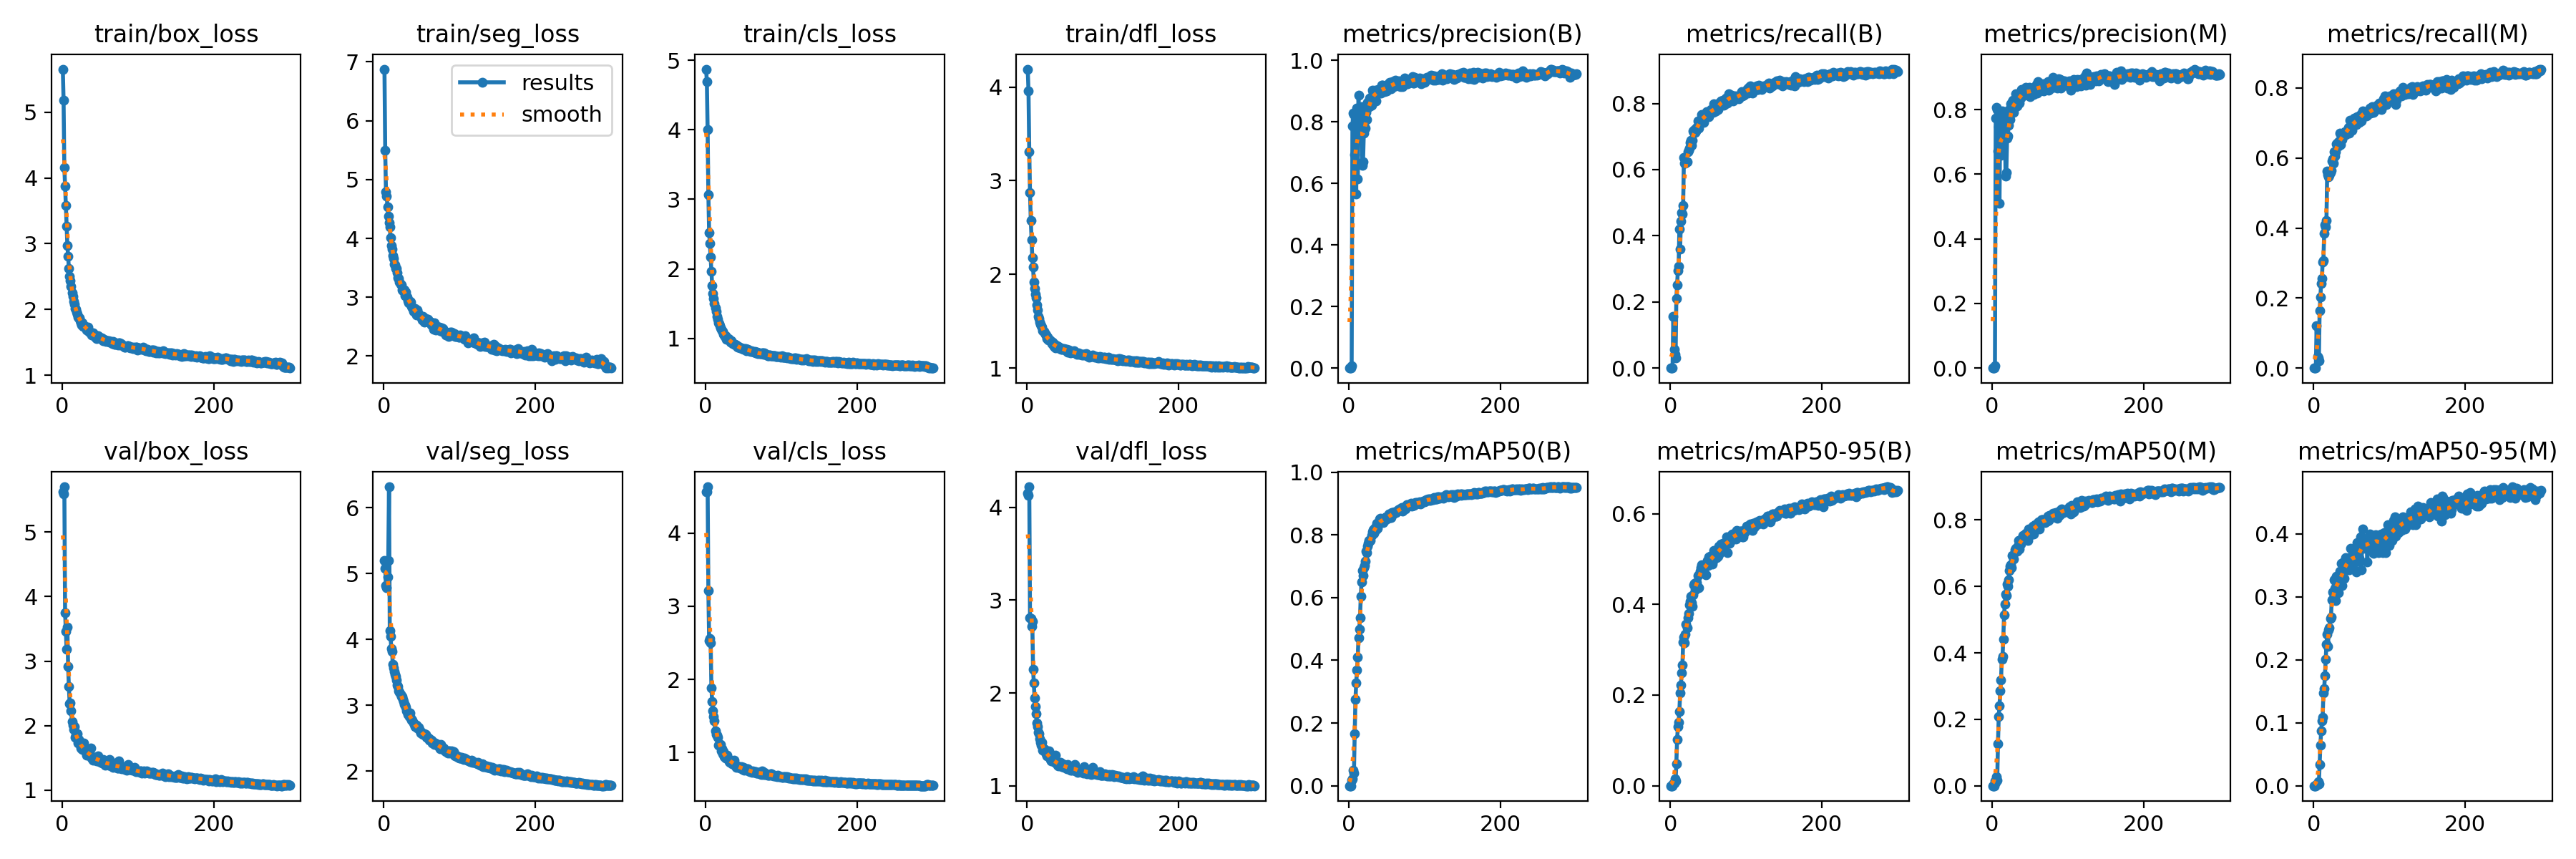

Source data for this figure (header and first rows):
epoch, time, train/box_loss, train/seg_loss, train/cls_loss, train/dfl_loss, metrics/precision(B), metrics/recall(B), metrics/mAP50(B), metrics/mAP50-95(B), metrics/precision(M), metrics/recall(M), metrics/mAP50(M), metrics/mAP50-95(M), val/box_loss, val/seg_loss, val/cls_loss, val/dfl_loss, lr/pg0, lr/pg1, lr/pg2
1, 24.13, 5.655, 6.876, 4.873, 4.192, 0, 0, 0, 0, 0, 0, 0, 0, 5.623, 5.199, 4.571, 4.153, 0.0003111, 0.0003111, 0.0003111
2, 46.04, 5.177, 5.494, 4.695, 3.957, 0, 0, 0, 0, 0, 0, 0, 0, 5.597, 5.085, 4.564, 4.131, 0.0006312, 0.0006312, 0.0006312
3, 67.26, 4.159, 4.789, 4.004, 3.309, 0, 0, 0, 0, 0, 0, 0, 0, 5.702, 4.815, 4.635, 4.222, 0.0009492, 0.0009492, 0.0009492
4, 88.64, 3.88, 4.718, 3.07, 2.871, 0.00845, 0.1557, 0.01848, 0.00406, 0.00653, 0.1202, 0.01439, 0.0024, 3.753, 4.791, 3.213, 2.812, 0.0011, 0.0011, 0.0011
5, 110.1, 3.586, 4.531, 2.519, 2.579, 0.786, 0.0574, 0.02274, 0.00538, 0.7732, 0.03206, 0.00988, 0.00169, 3.465, 4.948, 2.529, 2.803, 0.001096, 0.001096, 0.001096
6, 131.8, 3.271, 4.379, 2.363, 2.372, 0.8294, 0.04078, 0.05011, 0.01472, 0.808, 0.02878, 0.02678, 0.00616, 3.181, 5.196, 2.561, 2.718, 0.001093, 0.001093, 0.001093
7, 153.3, 2.973, 4.273, 2.168, 2.182, 0.8247, 0.03125, 0.03998, 0.0102, 0.7997, 0.01984, 0.01609, 0.00355, 3.523, 6.319, 2.503, 2.771, 0.001089, 0.001089, 0.001089
8, 175.2, 2.811, 4.191, 1.966, 2.08, 0.694, 0.2106, 0.1656, 0.04879, 0.6717, 0.1643, 0.1255, 0.03386, 2.918, 4.135, 1.881, 2.258, 0.001085, 0.001085, 0.001085
9, 197, 2.622, 4.008, 1.763, 1.92, 0.7789, 0.2513, 0.2754, 0.1014, 0.7484, 0.2035, 0.2091, 0.06398, 2.605, 4.05, 1.696, 2.112, 0.001082, 0.001082, 0.001082
10, 218.7, 2.5, 3.879, 1.647, 1.849, 0.5666, 0.2938, 0.3271, 0.1299, 0.5105, 0.2423, 0.2402, 0.08655, 2.345, 3.866, 1.57, 1.945, 0.001078, 0.001078, 0.001078
11, 240.4, 2.436, 3.822, 1.577, 1.79, 0.8443, 0.308, 0.368, 0.1397, 0.7943, 0.2565, 0.285, 0.1027, 2.355, 3.817, 1.494, 1.856, 0.001074, 0.001074, 0.001074
12, 262.4, 2.348, 3.705, 1.505, 1.749, 0.6139, 0.4205, 0.4092, 0.1644, 0.659, 0.3038, 0.3172, 0.1085, 2.233, 3.626, 1.432, 1.779, 0.001071, 0.001071, 0.001071
13, 284.4, 2.251, 3.661, 1.435, 1.677, 0.8867, 0.36, 0.4712, 0.204, 0.7954, 0.308, 0.3812, 0.1476, 2.062, 3.568, 1.294, 1.676, 0.001067, 0.001067, 0.001067
14, 306.3, 2.199, 3.565, 1.39, 1.618, 0.7494, 0.4443, 0.4984, 0.222, 0.6672, 0.3848, 0.3903, 0.1538, 2.013, 3.513, 1.252, 1.638, 0.001063, 0.001063, 0.001063
15, 328.1, 2.124, 3.547, 1.313, 1.549, 0.7691, 0.4709, 0.5353, 0.2487, 0.7248, 0.4091, 0.4411, 0.1749, 1.945, 3.468, 1.237, 1.58, 0.00106, 0.00106, 0.00106
16, 349.8, 2.076, 3.483, 1.279, 1.529, 0.7986, 0.4665, 0.6036, 0.2662, 0.7675, 0.4039, 0.5143, 0.2003, 1.982, 3.436, 1.204, 1.561, 0.001056, 0.001056, 0.001056
17, 371.6, 2.013, 3.486, 1.226, 1.493, 0.8498, 0.4917, 0.6502, 0.3165, 0.7931, 0.4214, 0.5458, 0.2251, 1.817, 3.378, 1.104, 1.504, 0.001052, 0.001052, 0.001052
18, 393.3, 2.002, 3.42, 1.211, 1.468, 0.6599, 0.6359, 0.6858, 0.3278, 0.5936, 0.5631, 0.5773, 0.2406, 1.847, 3.31, 1.107, 1.465, 0.001049, 0.001049, 0.001049
19, 414.9, 1.954, 3.332, 1.186, 1.449, 0.6709, 0.6202, 0.6715, 0.3148, 0.6054, 0.5515, 0.5729, 0.2212, 1.813, 3.289, 1.103, 1.436, 0.001045, 0.001045, 0.001045
20, 436.8, 1.929, 3.316, 1.153, 1.435, 0.7638, 0.6199, 0.6965, 0.3341, 0.7113, 0.5461, 0.6069, 0.2472, 1.873, 3.225, 1.106, 1.466, 0.001041, 0.001041, 0.001041
21, 458.3, 1.883, 3.254, 1.125, 1.397, 0.7776, 0.6219, 0.703, 0.3565, 0.718, 0.5497, 0.5995, 0.2504, 1.729, 3.203, 1.024, 1.385, 0.001038, 0.001038, 0.001038
22, 480, 1.867, 3.218, 1.115, 1.389, 0.7803, 0.6233, 0.7165, 0.3481, 0.7508, 0.5577, 0.6201, 0.2652, 1.783, 3.164, 1.049, 1.401, 0.001034, 0.001034, 0.001034
23, 501.6, 1.87, 3.206, 1.102, 1.373, 0.8306, 0.6549, 0.7489, 0.3712, 0.8008, 0.5652, 0.6485, 0.2683, 1.75, 3.128, 0.9823, 1.39, 0.00103, 0.00103, 0.00103
24, 523.7, 1.832, 3.13, 1.058, 1.358, 0.8087, 0.6575, 0.7431, 0.3799, 0.7703, 0.5922, 0.6609, 0.2949, 1.717, 3.131, 1.01, 1.362, 0.001027, 0.001027, 0.001027
25, 545.1, 1.796, 3.116, 1.049, 1.349, 0.8636, 0.6657, 0.7636, 0.3996, 0.8192, 0.5971, 0.665, 0.3079, 1.656, 3.088, 0.9481, 1.347, 0.001023, 0.001023, 0.001023
26, 567.1, 1.762, 3.107, 1.024, 1.314, 0.8484, 0.683, 0.7739, 0.4061, 0.7893, 0.5854, 0.6558, 0.3064, 1.643, 3.062, 0.9424, 1.319, 0.001019, 0.001019, 0.001019
27, 588.6, 1.793, 3.118, 1.034, 1.331, 0.8549, 0.6883, 0.7834, 0.4173, 0.8242, 0.6182, 0.6932, 0.3265, 1.625, 3.019, 0.9277, 1.328, 0.001016, 0.001016, 0.001016
28, 610.4, 1.739, 3.022, 0.9905, 1.296, 0.8765, 0.6737, 0.7821, 0.4029, 0.8297, 0.6059, 0.6938, 0.3127, 1.681, 3.003, 0.9356, 1.341, 0.001012, 0.001012, 0.001012
29, 631.9, 1.748, 3.087, 1.006, 1.304, 0.8509, 0.6889, 0.7827, 0.3951, 0.7912, 0.6174, 0.6817, 0.2944, 1.728, 2.974, 0.961, 1.375, 0.001008, 0.001008, 0.001008
30, 653.8, 1.746, 3.015, 0.9982, 1.298, 0.8539, 0.7172, 0.7986, 0.4214, 0.8064, 0.6397, 0.7095, 0.3325, 1.639, 2.917, 0.9159, 1.305, 0.001005, 0.001005, 0.001005
31, 675.2, 1.725, 3.002, 0.9833, 1.288, 0.9029, 0.7121, 0.809, 0.4425, 0.8492, 0.6383, 0.7154, 0.3308, 1.584, 2.904, 0.874, 1.282, 0.001001, 0.001001, 0.001001
32, 696.9, 1.686, 2.948, 0.9678, 1.282, 0.8936, 0.7207, 0.8164, 0.4457, 0.8275, 0.6444, 0.7083, 0.3145, 1.545, 2.858, 0.8684, 1.267, 0.0009973, 0.0009973, 0.0009973
33, 718.6, 1.698, 2.909, 0.9499, 1.264, 0.8725, 0.7125, 0.805, 0.4315, 0.8118, 0.6346, 0.7054, 0.3066, 1.576, 2.857, 0.8813, 1.273, 0.0009937, 0.0009937, 0.0009937
34, 739.9, 1.729, 2.917, 0.9697, 1.274, 0.9004, 0.7177, 0.8206, 0.4476, 0.8319, 0.6481, 0.7204, 0.3244, 1.572, 2.828, 0.8805, 1.269, 0.00099, 0.00099, 0.00099
35, 761.4, 1.67, 2.934, 0.9377, 1.245, 0.9022, 0.7279, 0.8244, 0.4476, 0.8428, 0.6712, 0.739, 0.3403, 1.552, 2.88, 0.8484, 1.267, 0.0009863, 0.0009863, 0.0009863
36, 783.4, 1.652, 2.921, 0.9264, 1.229, 0.8691, 0.7241, 0.8172, 0.4384, 0.8213, 0.6386, 0.7124, 0.3174, 1.583, 2.809, 0.8716, 1.273, 0.0009827, 0.0009827, 0.0009827
37, 804.8, 1.654, 2.846, 0.9271, 1.25, 0.8922, 0.7472, 0.8367, 0.4643, 0.8417, 0.6657, 0.7392, 0.3535, 1.527, 2.775, 0.8432, 1.249, 0.000979, 0.000979, 0.000979
38, 826.4, 1.646, 2.816, 0.9107, 1.218, 0.9024, 0.7248, 0.8218, 0.4373, 0.8371, 0.652, 0.7284, 0.3182, 1.65, 2.774, 0.8948, 1.326, 0.0009753, 0.0009753, 0.0009753
39, 847.9, 1.615, 2.763, 0.914, 1.236, 0.9063, 0.742, 0.8339, 0.4733, 0.8616, 0.6649, 0.7432, 0.3554, 1.501, 2.728, 0.8284, 1.238, 0.0009717, 0.0009717, 0.0009717
40, 869.5, 1.626, 2.789, 0.9004, 1.227, 0.9057, 0.7474, 0.8397, 0.4812, 0.8503, 0.6646, 0.7387, 0.3295, 1.488, 2.707, 0.8139, 1.22, 0.000968, 0.000968, 0.000968
41, 891.1, 1.639, 2.806, 0.9016, 1.232, 0.8937, 0.7664, 0.8499, 0.4872, 0.8557, 0.6755, 0.7528, 0.3417, 1.464, 2.674, 0.7952, 1.214, 0.0009643, 0.0009643, 0.0009643
42, 912.6, 1.599, 2.751, 0.8882, 1.224, 0.8955, 0.7611, 0.8532, 0.4796, 0.8521, 0.6664, 0.7505, 0.3621, 1.487, 2.701, 0.8136, 1.236, 0.0009607, 0.0009607, 0.0009607
43, 934.2, 1.597, 2.702, 0.8726, 1.209, 0.8944, 0.7634, 0.8422, 0.4793, 0.846, 0.6751, 0.7456, 0.3536, 1.48, 2.695, 0.8063, 1.226, 0.000957, 0.000957, 0.000957
44, 955.9, 1.615, 2.786, 0.883, 1.216, 0.9202, 0.7419, 0.8442, 0.478, 0.862, 0.671, 0.7555, 0.3495, 1.511, 2.65, 0.8034, 1.252, 0.0009533, 0.0009533, 0.0009533
45, 977.2, 1.57, 2.735, 0.8683, 1.201, 0.9187, 0.755, 0.8496, 0.4827, 0.8695, 0.682, 0.7594, 0.3553, 1.491, 2.669, 0.8035, 1.228, 0.0009497, 0.0009497, 0.0009497
46, 998.6, 1.557, 2.702, 0.8589, 1.197, 0.905, 0.7586, 0.8395, 0.4868, 0.8502, 0.6872, 0.7567, 0.3604, 1.452, 2.668, 0.7877, 1.207, 0.000946, 0.000946, 0.000946
47, 1020, 1.603, 2.704, 0.8646, 1.21, 0.8993, 0.7611, 0.8468, 0.4647, 0.8453, 0.6701, 0.7393, 0.3428, 1.53, 2.637, 0.8054, 1.233, 0.0009424, 0.0009424, 0.0009424
48, 1042, 1.579, 2.683, 0.8564, 1.199, 0.9039, 0.7745, 0.8566, 0.4879, 0.8555, 0.7071, 0.774, 0.3618, 1.473, 2.612, 0.7949, 1.219, 0.0009387, 0.0009387, 0.0009387
49, 1063, 1.581, 2.677, 0.8557, 1.208, 0.9144, 0.7738, 0.8576, 0.4961, 0.8703, 0.6934, 0.771, 0.3767, 1.437, 2.581, 0.7677, 1.2, 0.000935, 0.000935, 0.000935
50, 1085, 1.552, 2.652, 0.8451, 1.198, 0.8997, 0.7689, 0.8504, 0.4862, 0.8406, 0.7006, 0.7662, 0.3494, 1.474, 2.587, 0.7916, 1.223, 0.0009314, 0.0009314, 0.0009314
51, 1106, 1.562, 2.618, 0.8493, 1.197, 0.9215, 0.759, 0.8538, 0.5046, 0.8661, 0.6797, 0.7568, 0.3569, 1.436, 2.564, 0.7605, 1.198, 0.0009277, 0.0009277, 0.0009277
52, 1128, 1.572, 2.669, 0.8427, 1.185, 0.9107, 0.7739, 0.8581, 0.4971, 0.8563, 0.6966, 0.7703, 0.3659, 1.433, 2.553, 0.769, 1.198, 0.000924, 0.000924, 0.000924
53, 1149, 1.553, 2.633, 0.8526, 1.203, 0.9193, 0.7782, 0.8665, 0.5061, 0.8555, 0.7001, 0.7681, 0.3616, 1.419, 2.554, 0.7675, 1.185, 0.0009204, 0.0009204, 0.0009204
54, 1171, 1.522, 2.576, 0.824, 1.17, 0.9284, 0.7813, 0.8612, 0.4986, 0.8681, 0.714, 0.7818, 0.3749, 1.475, 2.568, 0.7693, 1.227, 0.0009167, 0.0009167, 0.0009167
55, 1193, 1.548, 2.633, 0.8408, 1.19, 0.9095, 0.7752, 0.8554, 0.4881, 0.8476, 0.704, 0.7577, 0.3565, 1.462, 2.553, 0.7778, 1.202, 0.000913, 0.000913, 0.000913
56, 1214, 1.539, 2.602, 0.8455, 1.178, 0.9089, 0.7738, 0.8548, 0.4973, 0.8622, 0.6947, 0.7726, 0.3391, 1.435, 2.514, 0.7721, 1.188, 0.0009094, 0.0009094, 0.0009094
57, 1236, 1.533, 2.597, 0.8307, 1.165, 0.9176, 0.798, 0.872, 0.5188, 0.8687, 0.7172, 0.7861, 0.386, 1.39, 2.514, 0.7488, 1.17, 0.0009057, 0.0009057, 0.0009057
58, 1257, 1.516, 2.621, 0.8229, 1.168, 0.9314, 0.7744, 0.8715, 0.5101, 0.8563, 0.7026, 0.783, 0.3565, 1.422, 2.499, 0.7516, 1.19, 0.000902, 0.000902, 0.000902
59, 1278, 1.524, 2.583, 0.8237, 1.17, 0.9198, 0.7857, 0.8676, 0.5171, 0.8783, 0.7092, 0.7825, 0.3617, 1.403, 2.502, 0.7353, 1.17, 0.0008984, 0.0008984, 0.0008984
60, 1300, 1.522, 2.585, 0.8089, 1.169, 0.9154, 0.7776, 0.8684, 0.5108, 0.8511, 0.7013, 0.7757, 0.361, 1.4, 2.471, 0.7448, 1.177, 0.0008947, 0.0008947, 0.0008947
... 240 more rows
